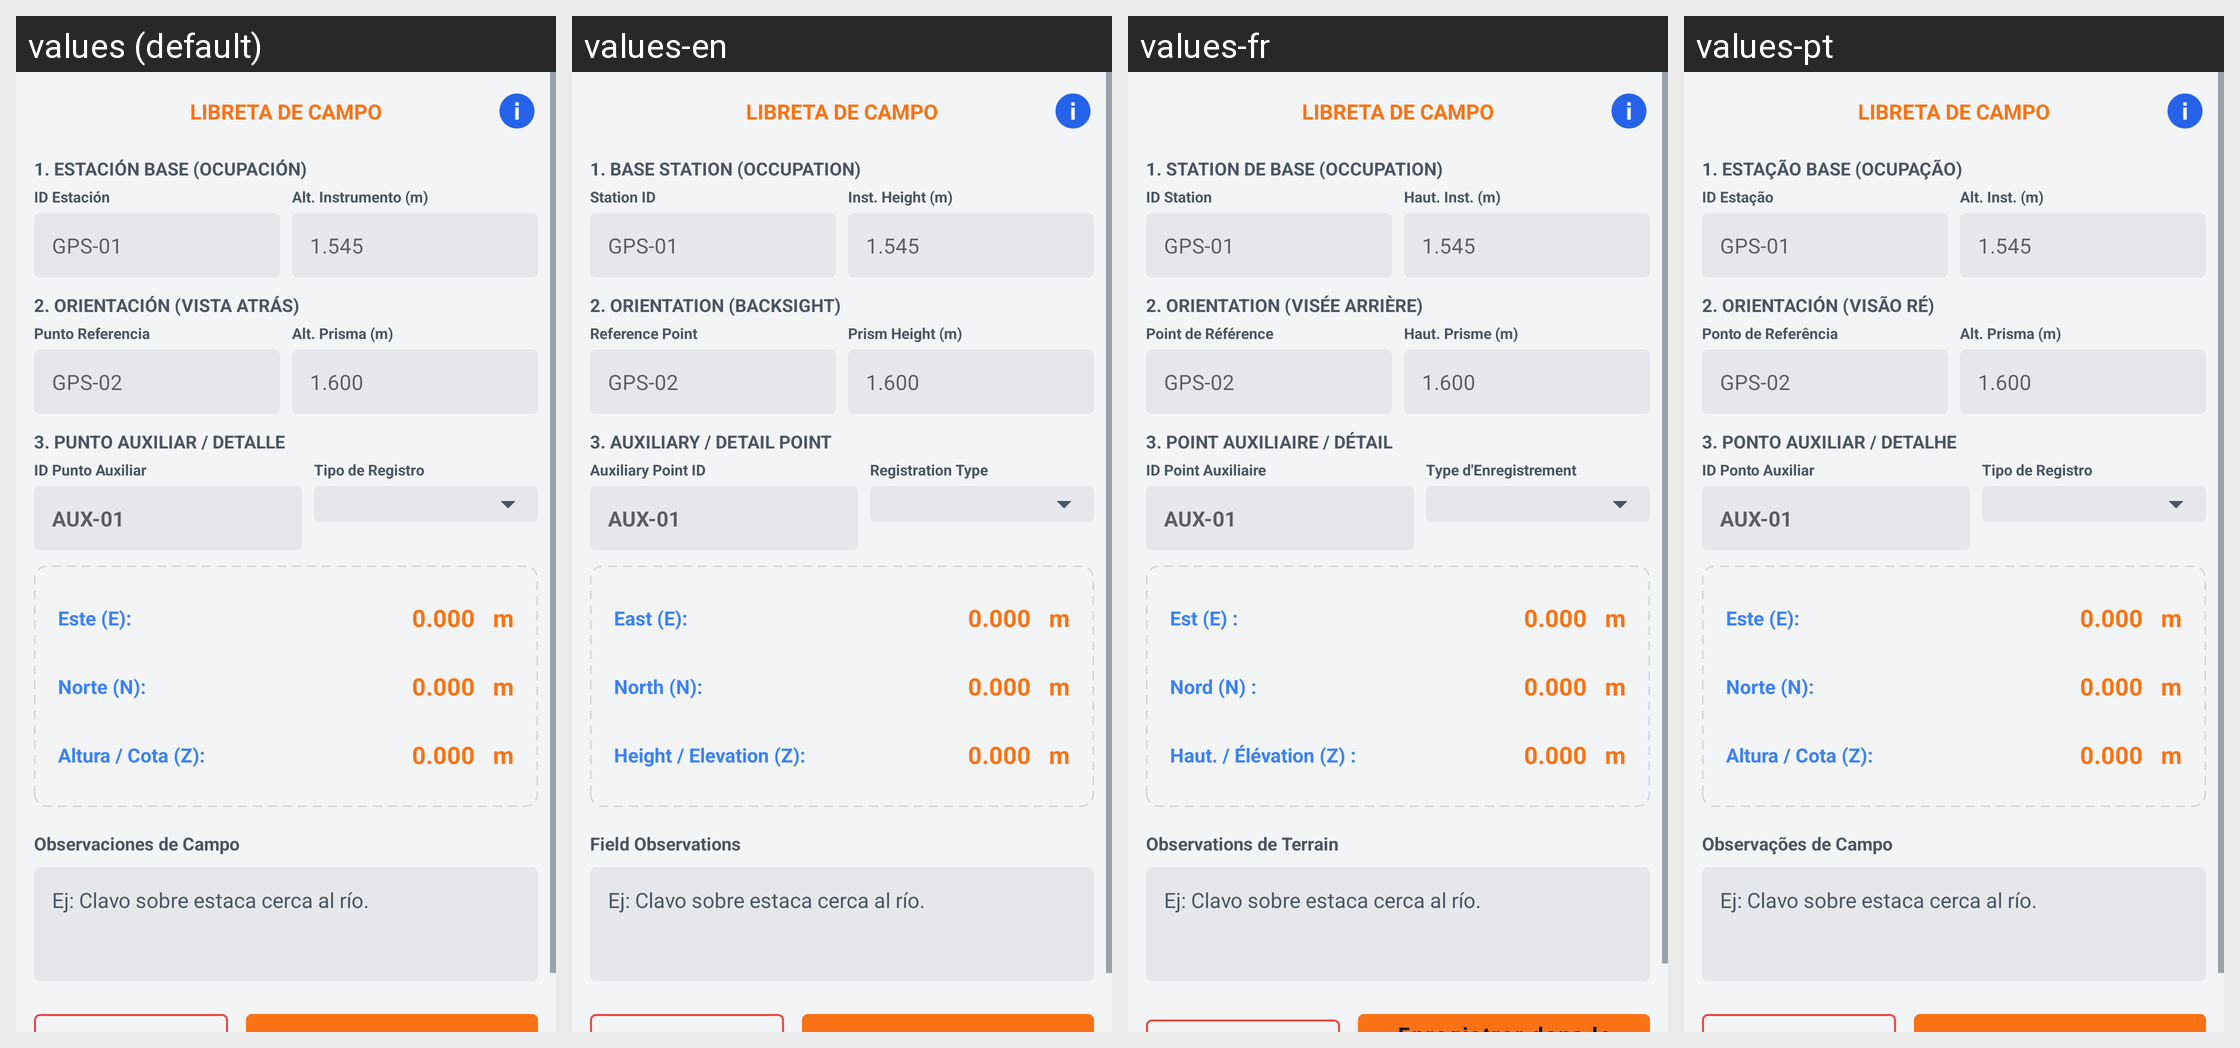

For this localized Android screen grid, give each drawn string resource with its value in every locale shown.
Android screen res/layout/fragment_field_notebook.xml rendered under 4 locales, left to right: values (default), values-en, values-fr, values-pt. Device: Nexus 5 (rendered at 1080×1920; each locale shown at half size, 540×960, under a caption strip naming it); theme AppTheme.
Strings drawn on this screen, with the default value and each locale's value (text and hints the layout hard-codes, and strings that could not be matched under every locale, appear in the picture but are not listed):

title_station_base
  values: 1. ESTACIÓN BASE (OCUPACIÓN)
  values-en: 1. BASE STATION (OCCUPATION)
  values-fr: 1. STATION DE BASE (OCCUPATION)
  values-pt: 1. ESTAÇÃO BASE (OCUPAÇÃO)

label_station_id
  values: ID Estación
  values-en: Station ID
  values-fr: ID Station
  values-pt: ID Estação

label_alt_ins_m
  values: Alt. Instrumento (m)
  values-en: Inst. Height (m)
  values-fr: Haut. Inst. (m)
  values-pt: Alt. Inst. (m)

title_orientation
  values: 2. ORIENTACIÓN (VISTA ATRÁS)
  values-en: 2. ORIENTATION (BACKSIGHT)
  values-fr: 2. ORIENTATION (VISÉE ARRIÈRE)
  values-pt: 2. ORIENTACIÓN (VISÃO RÉ)

label_ref_point
  values: Punto Referencia
  values-en: Reference Point
  values-fr: Point de Référence
  values-pt: Ponto de Referência

label_alt_prisma_m
  values: Alt. Prisma (m)
  values-en: Prism Height (m)
  values-fr: Haut. Prisme (m)
  values-pt: Alt. Prisma (m)

title_point_aux
  values: 3. PUNTO AUXILIAR / DETALLE
  values-en: 3. AUXILIARY / DETAIL POINT
  values-fr: 3. POINT AUXILIAIRE / DÉTAIL
  values-pt: 3. PONTO AUXILIAR / DETALHE

label_point_aux_id
  values: ID Punto Auxiliar
  values-en: Auxiliary Point ID
  values-fr: ID Point Auxiliaire
  values-pt: ID Ponto Auxiliar

label_reg_type
  values: Tipo de Registro
  values-en: Registration Type
  values-fr: Type d'Enregistrement
  values-pt: Tipo de Registro

label_east_e
  values: Este (E):
  values-en: East (E):
  values-fr: Est (E) :
  values-pt: Este (E):

label_north_n
  values: Norte (N):
  values-en: North (N):
  values-fr: Nord (N) :
  values-pt: Norte (N):

label_alt_z
  values: Altura / Cota (Z):
  values-en: Height / Elevation (Z):
  values-fr: Haut. / Élévation (Z) :
  values-pt: Altura / Cota (Z):

label_field_obs
  values: Observaciones de Campo
  values-en: Field Observations
  values-fr: Observations de Terrain
  values-pt: Observações de Campo
